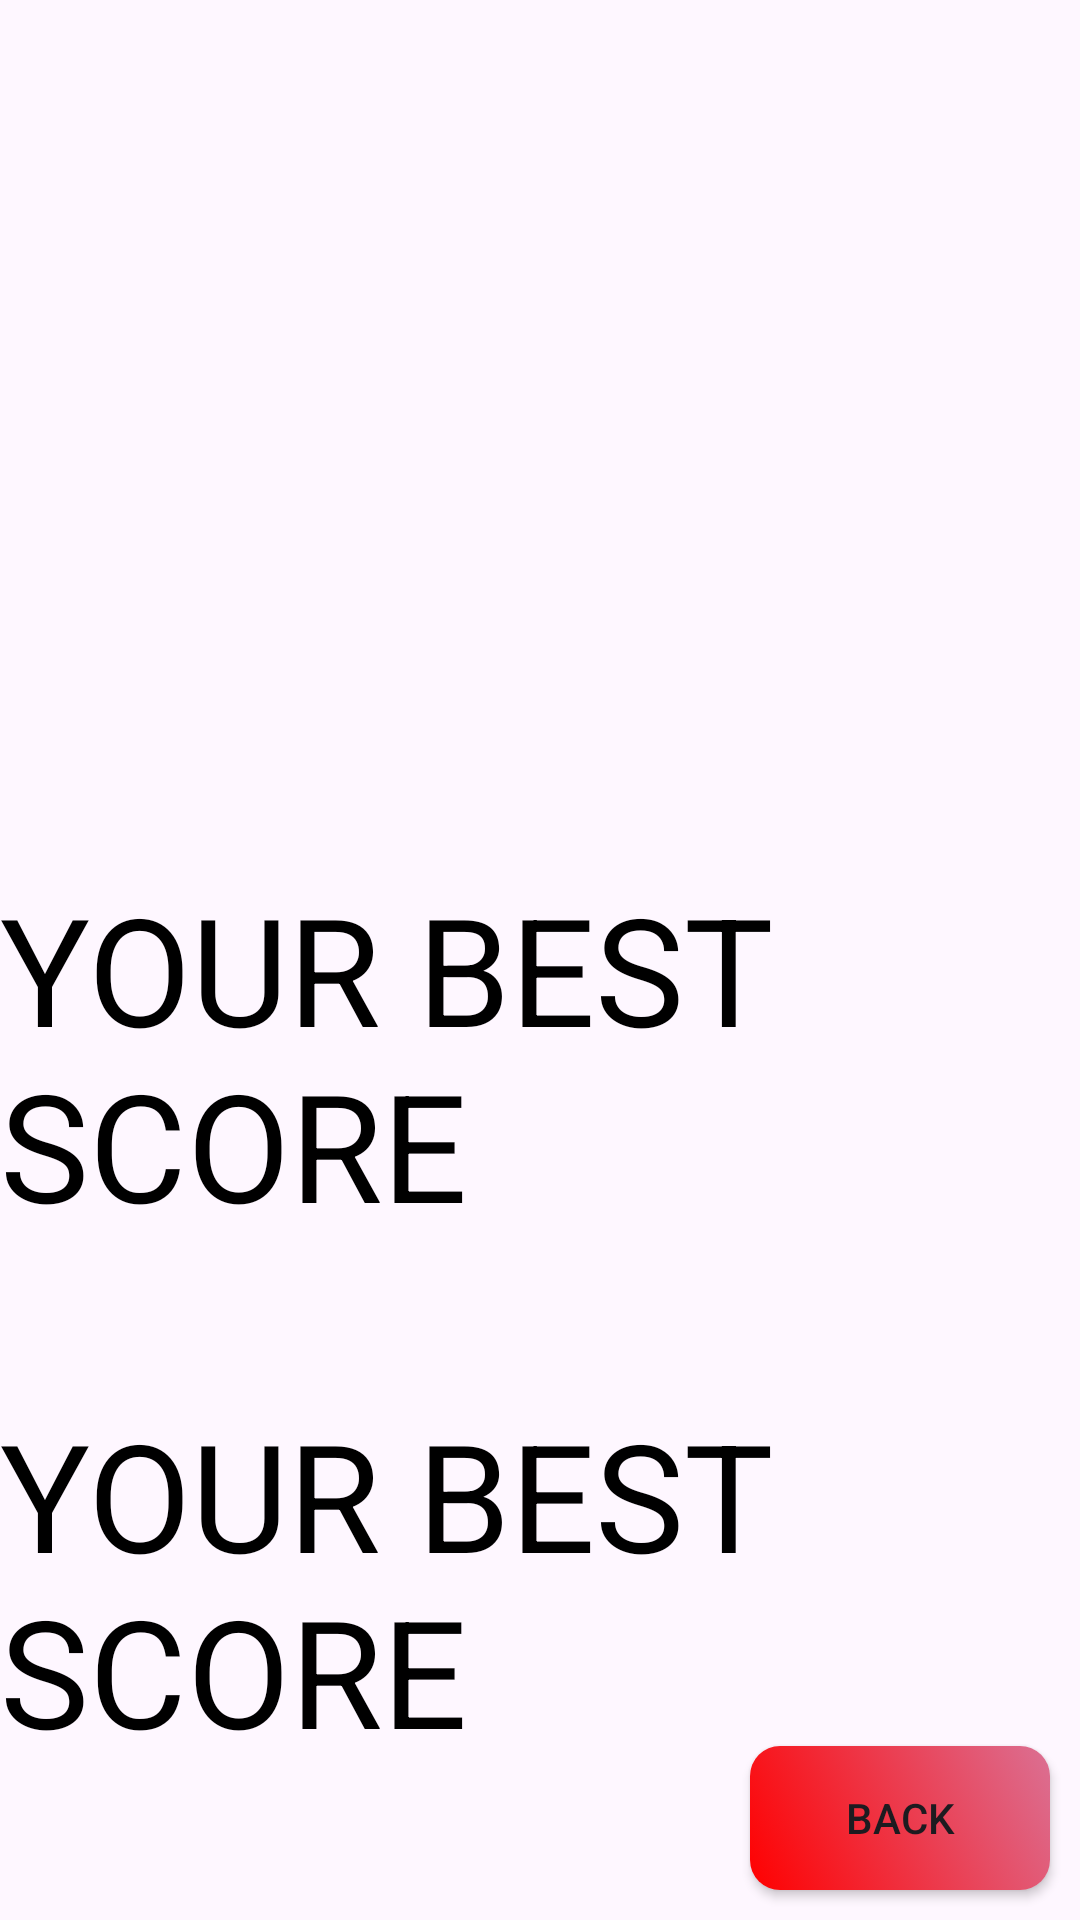

The Android layout XML behind this screen, and the referenced resources:
<!-- AndroidManifest.xml: application theme Base.Theme.HoopShot -->
<!-- res/layout/fragment_score.xml -->
<?xml version="1.0" encoding="utf-8"?>
<androidx.constraintlayout.widget.ConstraintLayout xmlns:android="http://schemas.android.com/apk/res/android"
    xmlns:app="http://schemas.android.com/apk/res-auto"
    xmlns:tools="http://schemas.android.com/tools"
    android:layout_width="match_parent"
    android:layout_height="match_parent"
    tools:context=".ScoreFragment"
    android:background="@drawable/basketball_court">

    <TextView
        android:layout_width="wrap_content"
        android:layout_height="wrap_content"
        android:text="@string/your_best_score"
        android:textSize="50sp"
        android:textColor="#000000"
        android:layout_marginBottom="50dp"
        app:layout_constraintBottom_toTopOf="@id/bestScore"
        app:layout_constraintEnd_toEndOf="parent"
        app:layout_constraintStart_toStartOf="parent" />

    <TextView
        android:id="@+id/bestScore"
        android:layout_width="wrap_content"
        android:layout_height="wrap_content"
        android:text="@string/your_best_score"
        android:textSize="50sp"
        android:textColor="#000000"
        android:layout_marginBottom="50dp"
        app:layout_constraintBottom_toBottomOf="parent"
        app:layout_constraintEnd_toEndOf="parent"
        app:layout_constraintStart_toStartOf="parent" />

    <androidx.appcompat.widget.AppCompatButton
        android:id="@+id/backButton"
        android:layout_width="100dp"
        android:layout_height="wrap_content"
        android:background="@drawable/button_gradient"
        android:layout_marginBottom="10dp"
        android:layout_marginEnd="10dp"
        android:text="@string/back"
        app:layout_constraintBottom_toBottomOf="parent"
        app:layout_constraintEnd_toEndOf="parent" />



</androidx.constraintlayout.widget.ConstraintLayout>
<!-- resources referenced by this layout -->
<resources>
  <!-- drawable button_gradient (drawable) -->
  <?xml version="1.0" encoding="utf-8"?>
  <selector xmlns:android="http://schemas.android.com/apk/res/android">
      <item>
          <shape
              android:shape="rectangle">
              <gradient
                  android:type="linear"
                  android:angle="45.0"
                  android:startColor="#FF0000"
                  android:endColor="#DB7093"/>
              <corners android:radius="10.0dip" />
          </shape>
      </item>
  </selector>
  <string name="back">Back</string>
  <string name="your_best_score">YOUR BEST SCORE</string>
  <style name="Base.Theme.HoopShot" parent="Theme.Material3.DayNight.NoActionBar">
          
          
          <item name="windowActionBar">false</item>
          <item name="windowNoTitle">true</item>
          <item name="android:windowFullscreen">true</item>
      </style>
</resources>
